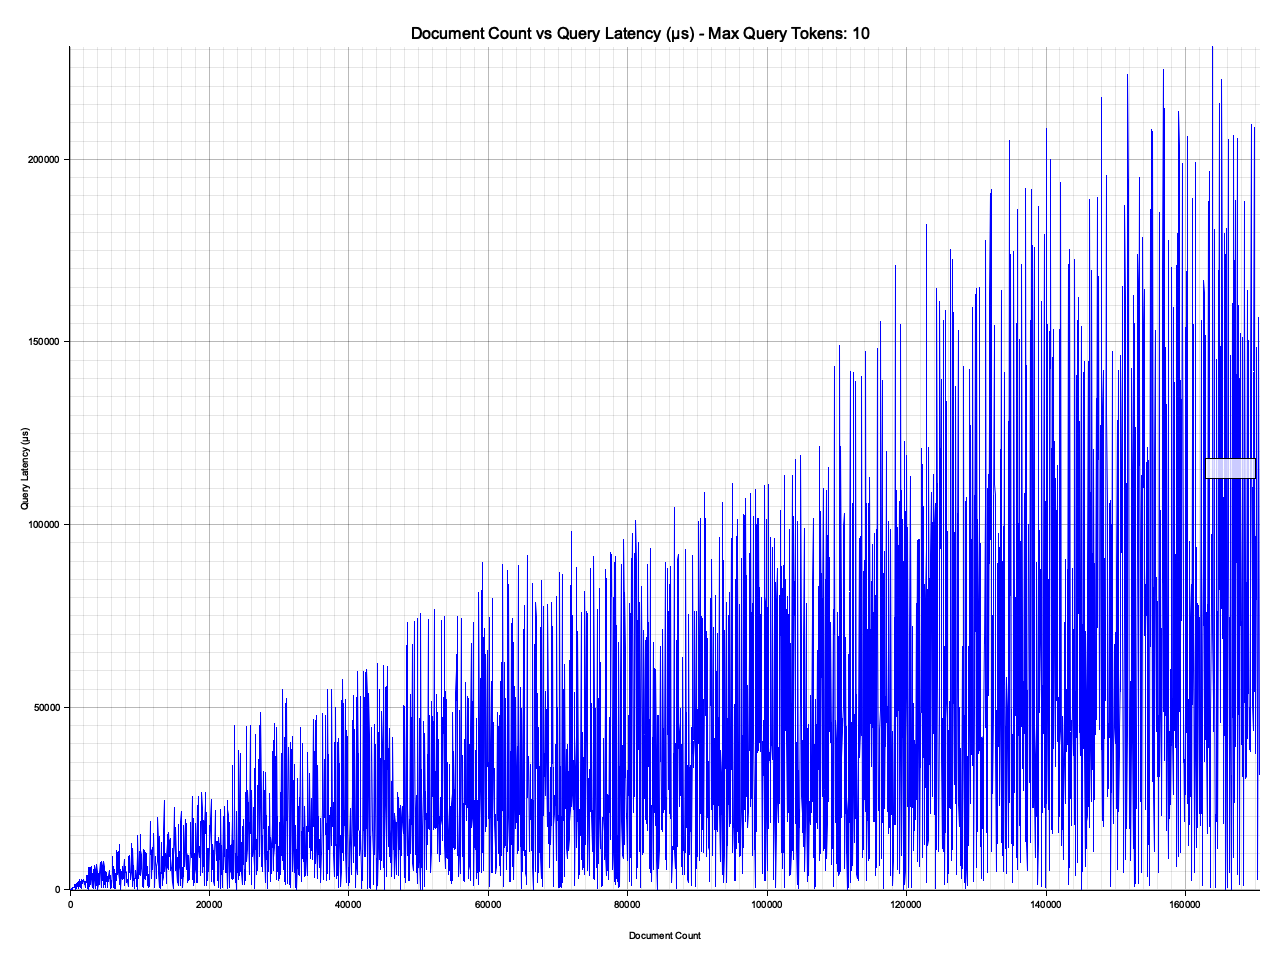

The file beside this chart, header and first rows:
Document Count, Query, Query Duration Micros
0, life ebook gutenberg volume 1 the gutenb…, 40
50, and and was was in was was, 77
100, of me who of, 71
150, that that that that not, 143
200, was was he, 186
250, to to of the of to of, 476
300, i so in in i in, 168
350, of of, 786
400, in, 617
450, was was, 711
500, which my the the the, 683
550, i in i in me that i, 733
600, me to the to, 874
650, of of, 1487
700, from in in that, 680
750, had in, 1219
800, i person of of of of of i his, 82
850, my to to, 1452
900, the i the the i, 1664
950, me all during me an, 289
1000, had had had to to to, 1695
1050, i been i of of i i of of i, 948
1100, a the of had a the a the of the, 1986
1150, was to the the the to, 2149
1200, that that that came that that that that …, 317
1250, to a to a to, 2361
1300, had and had were and had and be, 984
1350, and and and and, 2763
1400, he of, 1438
1450, was in, 2363
1500, an his an his his his we his, 653
1550, my had and my, 2221
1600, of, 2670
1650, the to to to are had had the had the, 303
1700, and, 2775
1750, the the the the the the the which, 1744
1800, the the i and, 2605
1850, to that to to that my, 2386
1900, the the to the the the in i, 2810
1950, to to to to my to, 2328
2000, of in of in of of i of in, 2816
2050, which, 1422
2100, of his the the the of the the of, 2036
2150, the the the the the the the the the but, 2264
2200, of is, 781
2250, and and and to and he and to to, 2407
2300, the the it the it was the was, 2275
2350, and and and to to to to and to to, 3835
2400, the by the the but the, 1941
2450, of that, 2699
2500, and, 4046
2550, the the seemed, 509
2600, a was was of was a it of, 2803
2650, the the the, 6083
2700, had had longer we, 242
2750, the the, 6090
2800, the the the the there the, 1088
2850, me i i me me i i, 2161
2900, the the the the the, 6285
2950, of so of of of of of, 1481
... 3,352 more rows
